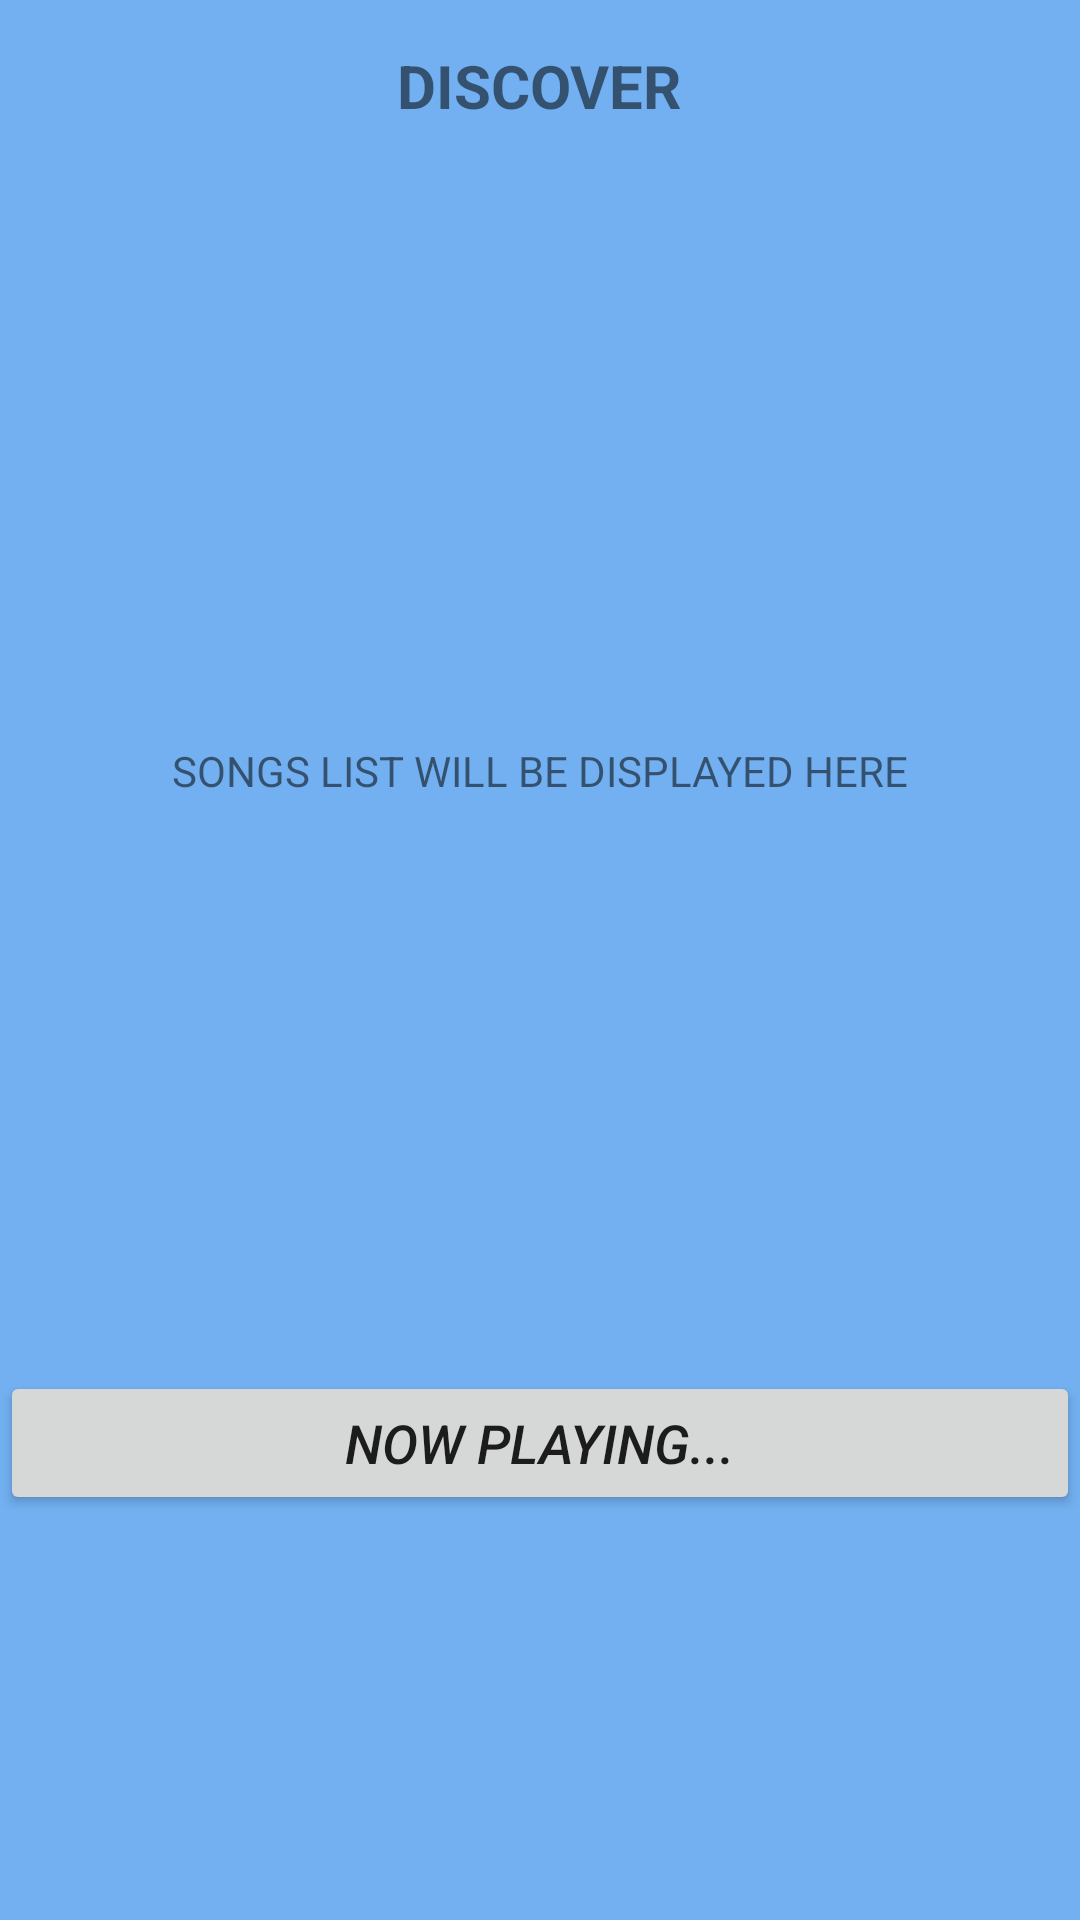

This screen was rendered from an Android layout file. Write that file and the resources it references.
<!-- AndroidManifest.xml: application theme AppTheme -->
<!-- res/layout/activity_discover.xml -->
<?xml version="1.0" encoding="utf-8"?>

<LinearLayout xmlns:android="http://schemas.android.com/apk/res/android"
    android:layout_width="match_parent"
    android:layout_height="match_parent"
    android:orientation="vertical"
    android:background="@color/colorBackgroundLight">
    <TextView
        android:padding="15dp"
        android:layout_width="wrap_content"
        android:layout_height="wrap_content"
        android:textStyle="bold"
        android:text="DISCOVER"
        android:layout_gravity="center_horizontal"
        android:textSize="20sp"/>
    <TextView
        android:layout_width="match_parent"
        android:layout_height="400dp"
        android:gravity="center"
        android:text="SONGS LIST WILL BE DISPLAYED HERE"/>
    <Button
        android:layout_width="match_parent"
        android:layout_height="wrap_content"
        android:layout_gravity="bottom"
        android:text="NOW PLAYING..."
        android:id="@+id/discover_now_playing_button"
        android:textStyle="italic"
        android:textSize="18sp"/>
</LinearLayout>
<!-- resources referenced by this layout -->
<resources>
  <color name="colorBackgroundLight">#72b0f1</color>
  <style name="AppTheme" parent="Theme.AppCompat.Light.DarkActionBar">
          
          <item name="colorPrimary">@color/colorPrimary</item>
          <item name="colorPrimaryDark">@color/colorBackgroundLight</item>
          <item name="colorAccent">@color/colorAccent</item>
      </style>
  <color name="colorPrimary">#007cff</color>
  <color name="colorAccent">#007cff</color>
</resources>
